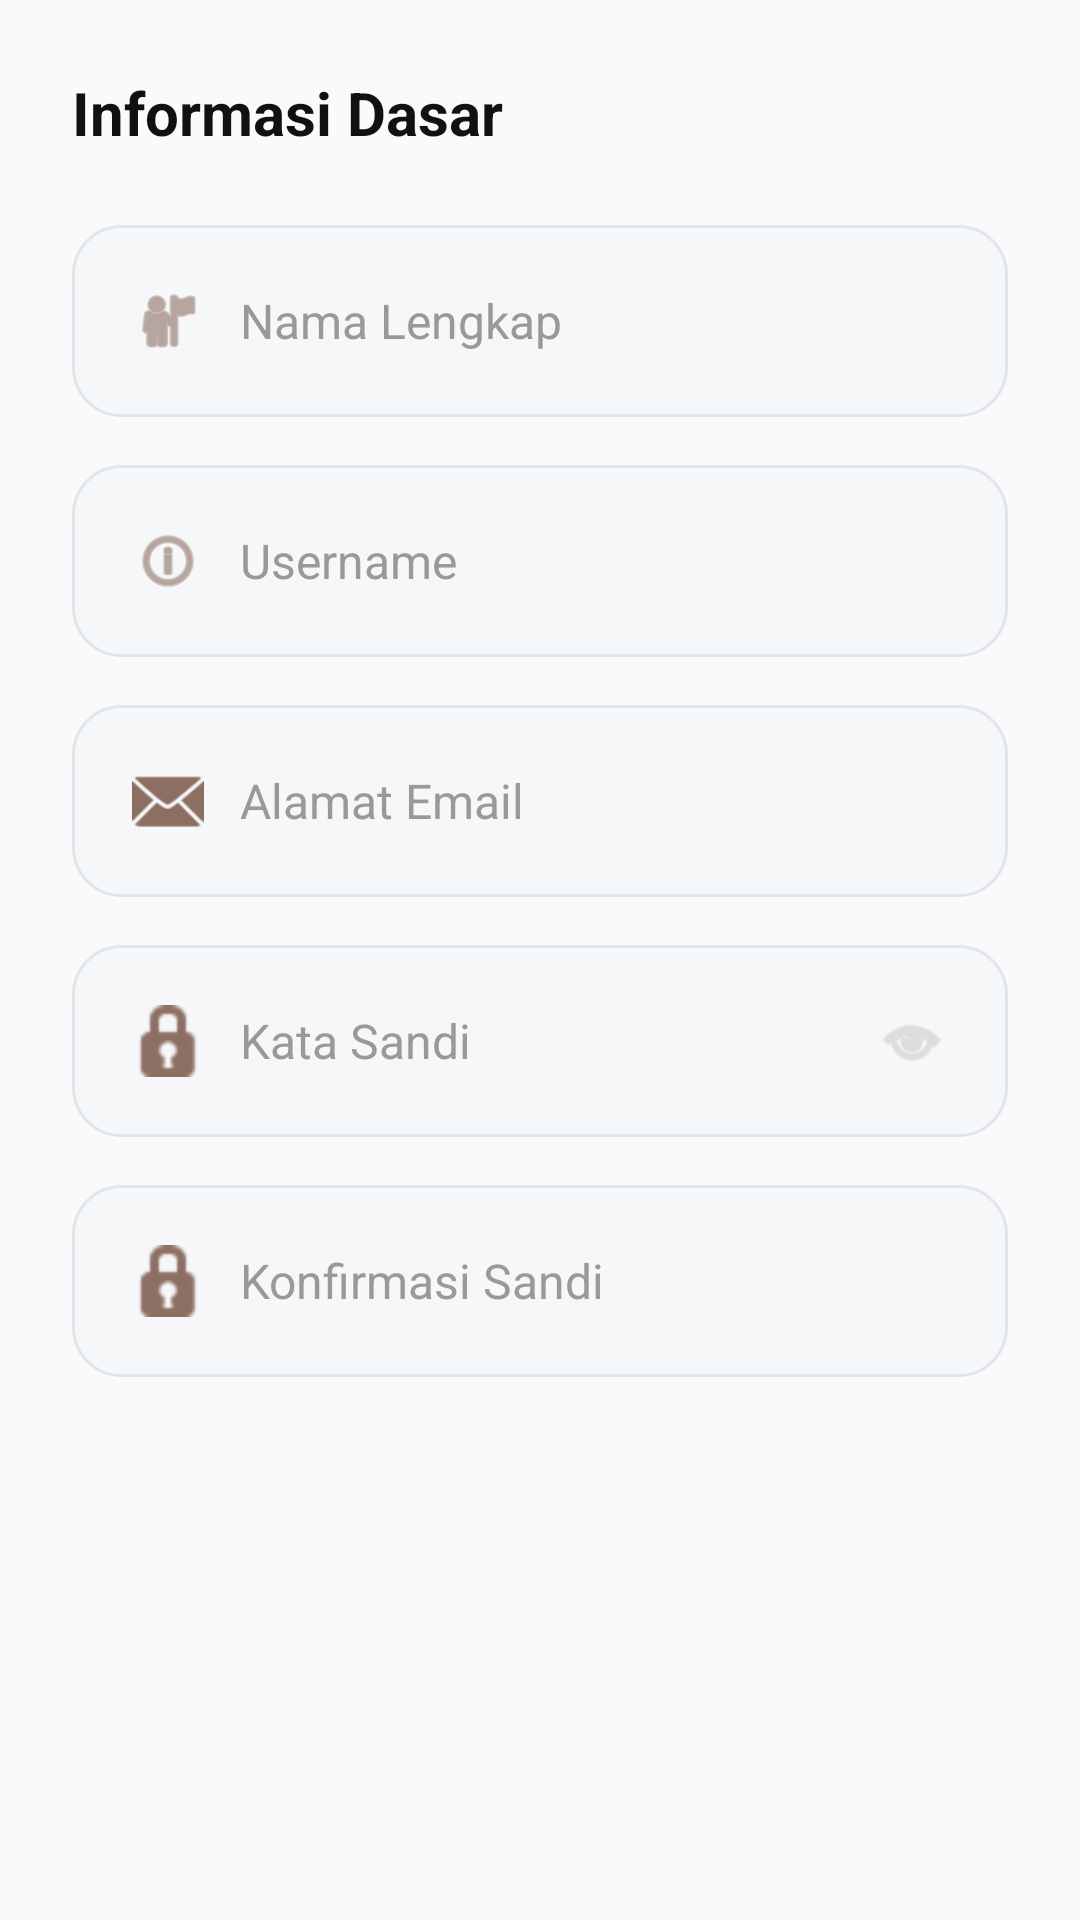

Android layout source for this screen:
<!-- AndroidManifest.xml: application theme Theme.TarbiyahAiLearn -->
<!-- res/layout/fragment_register_step1.xml -->
<?xml version="1.0" encoding="utf-8"?>
<ScrollView
    xmlns:android="http://schemas.android.com/apk/res/android"
    xmlns:app="http://schemas.android.com/apk/res-auto"
    android:layout_width="match_parent"
    android:layout_height="match_parent"
    android:fillViewport="true"
    android:background="@color/transparent"
    android:scrollbars="none">

    <LinearLayout
        android:layout_width="match_parent"
        android:layout_height="wrap_content"
        android:orientation="vertical"
        android:padding="24dp">

        <TextView
            android:layout_width="wrap_content"
            android:layout_height="wrap_content"
            android:text="Informasi Dasar"
            android:textColor="#111111"
            android:textSize="20sp"
            android:textStyle="bold"
            android:layout_marginBottom="24dp" />

        
        <FrameLayout
            android:layout_width="match_parent"
            android:layout_height="64dp"
            android:background="@drawable/bg_input_modern"
            android:layout_marginBottom="16dp">
            <ImageView
                android:layout_width="24dp"
                android:layout_height="24dp"
                android:layout_gravity="center_vertical|start"
                android:layout_marginStart="20dp"
                android:src="@android:drawable/ic_menu_myplaces"
                app:tint="#8D6E63" />
            <EditText
                android:id="@+id/et_full_name"
                android:layout_width="match_parent"
                android:layout_height="match_parent"
                android:background="@null"
                android:paddingStart="56dp"
                android:paddingEnd="20dp"
                android:hint="Nama Lengkap"
                android:textColorHint="#999999"
                android:textColor="#111111"
                android:textSize="16sp"
                android:inputType="textPersonName"/>
        </FrameLayout>

        
        <FrameLayout
            android:layout_width="match_parent"
            android:layout_height="64dp"
            android:background="@drawable/bg_input_modern"
            android:layout_marginBottom="16dp">
            <ImageView
                android:layout_width="24dp"
                android:layout_height="24dp"
                android:layout_gravity="center_vertical|start"
                android:layout_marginStart="20dp"
                android:src="@android:drawable/ic_menu_info_details"
                app:tint="#8D6E63" />
            <EditText
                android:id="@+id/et_username"
                android:layout_width="match_parent"
                android:layout_height="match_parent"
                android:background="@null"
                android:paddingStart="56dp"
                android:paddingEnd="20dp"
                android:hint="Username"
                android:textColorHint="#999999"
                android:textColor="#111111"
                android:textSize="16sp"
                android:inputType="textNoSuggestions"/>
        </FrameLayout>

        
        <FrameLayout
            android:layout_width="match_parent"
            android:layout_height="64dp"
            android:background="@drawable/bg_input_modern"
            android:layout_marginBottom="16dp">
            <ImageView
                android:layout_width="24dp"
                android:layout_height="24dp"
                android:layout_gravity="center_vertical|start"
                android:layout_marginStart="20dp"
                android:src="@android:drawable/ic_dialog_email"
                app:tint="#8D6E63" />
            <EditText
                android:id="@+id/et_email_reg"
                android:layout_width="match_parent"
                android:layout_height="match_parent"
                android:background="@null"
                android:paddingStart="56dp"
                android:paddingEnd="20dp"
                android:hint="Alamat Email"
                android:textColorHint="#999999"
                android:textColor="#111111"
                android:textSize="16sp"
                android:inputType="textEmailAddress"/>
        </FrameLayout>

        
        <FrameLayout
            android:layout_width="match_parent"
            android:layout_height="64dp"
            android:background="@drawable/bg_input_modern"
            android:layout_marginBottom="16dp">
            <ImageView
                android:layout_width="24dp"
                android:layout_height="24dp"
                android:layout_gravity="center_vertical|start"
                android:layout_marginStart="20dp"
                android:src="@android:drawable/ic_secure"
                app:tint="#8D6E63" />
            <EditText
                android:id="@+id/et_password_reg"
                android:layout_width="match_parent"
                android:layout_height="match_parent"
                android:background="@null"
                android:paddingStart="56dp"
                android:paddingEnd="56dp"
                android:hint="Kata Sandi"
                android:textColorHint="#999999"
                android:textColor="#111111"
                android:textSize="16sp"
                android:inputType="textPassword"/>
            <ImageView
                android:layout_width="24dp"
                android:layout_height="24dp"
                android:layout_gravity="end|center_vertical"
                android:layout_marginEnd="20dp"
                android:src="@android:drawable/ic_menu_view"
                app:tint="#CCCCCC" />
        </FrameLayout>

        
        <FrameLayout
            android:layout_width="match_parent"
            android:layout_height="64dp"
            android:background="@drawable/bg_input_modern"
            android:layout_marginBottom="16dp">
            <ImageView
                android:layout_width="24dp"
                android:layout_height="24dp"
                android:layout_gravity="center_vertical|start"
                android:layout_marginStart="20dp"
                android:src="@android:drawable/ic_secure"
                app:tint="#8D6E63" />
            <EditText
                android:id="@+id/et_confirm_password"
                android:layout_width="match_parent"
                android:layout_height="match_parent"
                android:background="@null"
                android:paddingStart="56dp"
                android:paddingEnd="56dp"
                android:hint="Konfirmasi Sandi"
                android:textColorHint="#999999"
                android:textColor="#111111"
                android:textSize="16sp"
                android:inputType="textPassword"/>
        </FrameLayout>

    </LinearLayout>
</ScrollView>
<!-- resources referenced by this layout -->
<resources>
  <color name="transparent">#00000000</color>
  <!-- drawable bg_input_modern (drawable) -->
  <?xml version="1.0" encoding="utf-8"?>
  <shape xmlns:android="http://schemas.android.com/apk/res/android">
      <solid android:color="@color/bg_input" />
      <corners android:radius="16dp" />
      <stroke android:width="1dp" android:color="@color/divider" />
  </shape>
  <style name="Theme.TarbiyahAiLearn" parent="Theme.MaterialComponents.DayNight.NoActionBar">
          <item name="colorPrimary">@color/color_accent_orange</item>
          <item name="colorPrimaryVariant">@color/color_accent_gold</item>
          <item name="colorOnPrimary">#FFFFFF</item>
          <item name="colorSecondary">@color/color_accent_green</item>
          <item name="colorSecondaryVariant">@color/color_accent_green</item>
          <item name="colorOnSecondary">#FFFFFF</item>
          <item name="colorSurface">@color/bg_card</item>
          <item name="colorOnSurface">@color/text_primary</item>
          <item name="android:colorBackground">@color/bg_main</item>
          <item name="colorOnBackground">@color/text_primary</item>
          <item name="android:windowBackground">@color/bg_main</item>
          <item name="android:statusBarColor">@color/bg_main</item>
          <item name="android:navigationBarColor">@color/bg_card</item>
          <item name="textAppearanceLargePopupMenu">@style/TextAppearance.TarbiyahAiLearn.Popup</item>
          <item name="textAppearanceSmallPopupMenu">@style/TextAppearance.TarbiyahAiLearn.Popup</item>
      </style>
  <color name="bg_input">#F5F7F9</color>
  <color name="divider">#E0E6ED</color>
  <color name="color_accent_orange">#FF9800</color>
  <color name="color_accent_gold">#E08B3D</color>
  <color name="color_accent_green">#4CAF50</color>
  <color name="bg_card">#FFFFFF</color>
  <color name="text_primary">#111111</color>
  <color name="bg_main">#FAFAFA</color>
  <style name="TextAppearance.TarbiyahAiLearn.Popup" parent="TextAppearance.MaterialComponents.Subtitle1">
          <item name="android:textColor">@color/text_primary</item>
      </style>
</resources>
